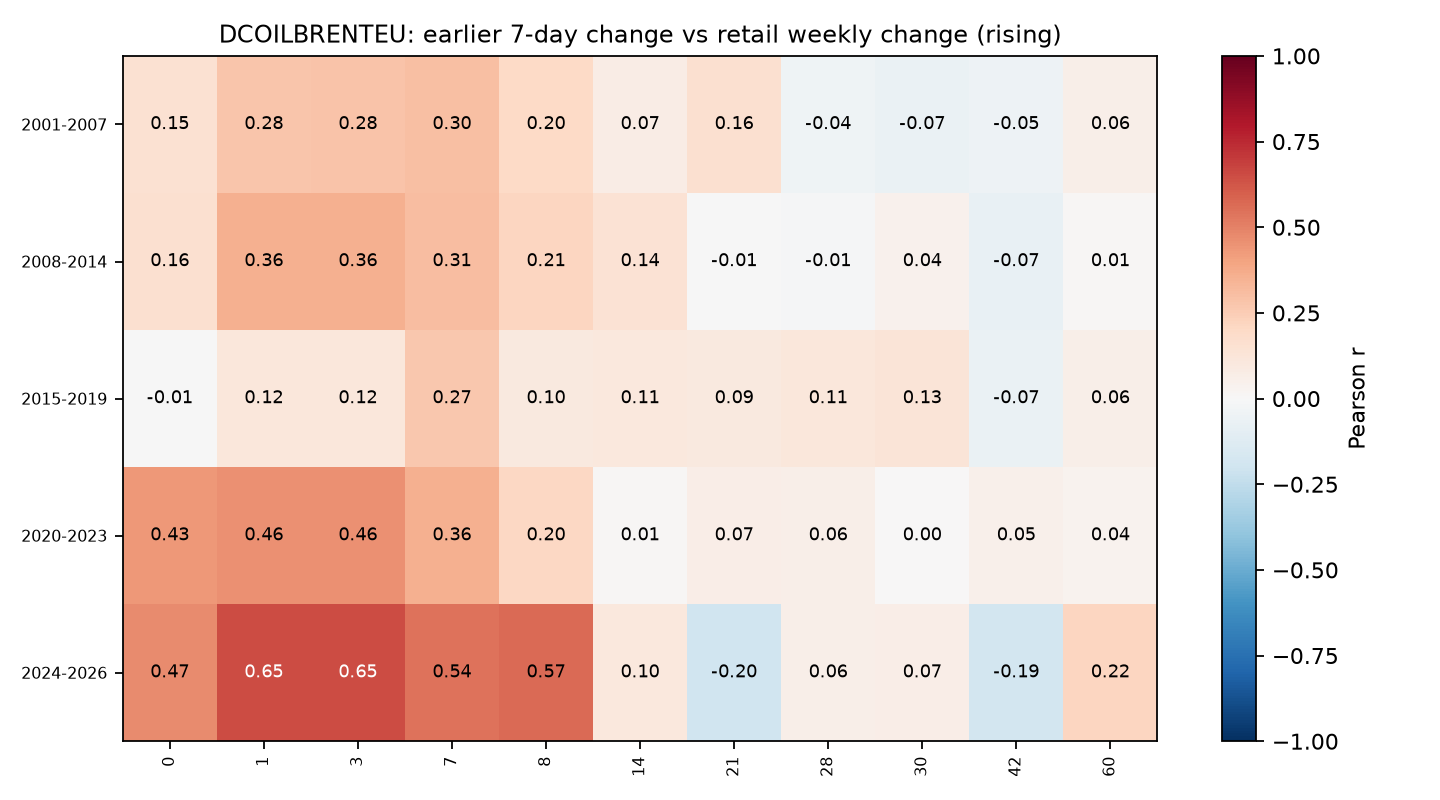

The table this chart was drawn from, first rows:
era, 0, 1, 3, 7, 8, 14, 21, 28, 30, 42, 60
2001-2007, 0.1492, 0.2804, 0.2815, 0.302, 0.2006, 0.07369, 0.1578, -0.04413, -0.06878, -0.05405, 0.05771
2008-2014, 0.1587, 0.357, 0.357, 0.3124, 0.2133, 0.1409, -0.007752, -0.008668, 0.04238, -0.07223, 0.01151
2015-2019, -0.006152, 0.1159, 0.1159, 0.273, 0.09862, 0.1061, 0.0949, 0.1116, 0.1322, -0.06806, 0.05744
2020-2023, 0.4324, 0.459, 0.459, 0.3593, 0.2048, 0.007892, 0.06574, 0.05827, 0.001205, 0.05434, 0.0385
2024-2026, 0.4707, 0.652, 0.652, 0.5428, 0.5685, 0.1035, -0.1986, 0.05716, 0.07012, -0.1859, 0.2176
